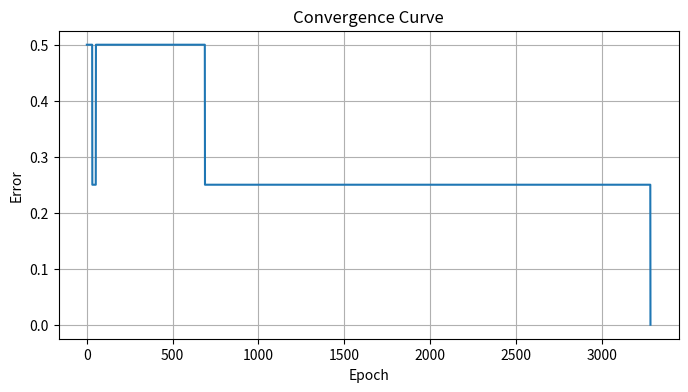
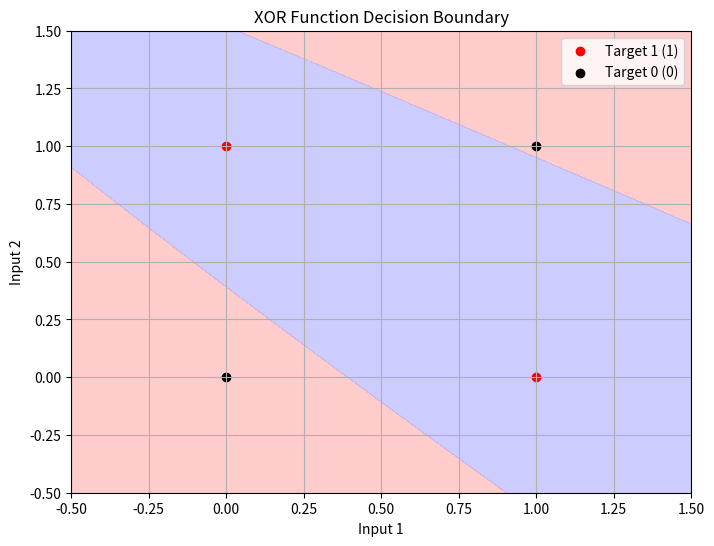

Write the Python code that produced these figures, in order.
import numpy as np
import matplotlib.pyplot as plt

# Sigmoid activation function and its derivative (for training)
def sigmoid(x):
    return 1 / (1 + np.exp(-x))

def sigmoid_derivative(x):
    return x * (1 - x)

# XOR function dataset
inputs = np.array([[0, 0],
                   [0, 1],
                   [1, 0],
                   [1, 1]])

targets = np.array([0, 1, 1, 0])

# Neural network parameters
input_layer_size = 2
hidden_layer_size = 2
output_layer_size = 1
learning_rate = 0.1
max_epochs = 10000

# Initialize weights and biases with random values
np.random.seed(42)
weights_input_hidden = np.random.randn(input_layer_size, hidden_layer_size)
bias_hidden = np.random.randn(hidden_layer_size)

weights_hidden_output = np.random.randn(hidden_layer_size, output_layer_size)
bias_output = np.random.randn(output_layer_size)

convergence_curve = []

# Training the neural network
for epoch in range(max_epochs):
    misclassified = 0
    for i in range(len(inputs)):
        # Forward pass
        hidden_layer_input = np.dot(inputs[i], weights_input_hidden) + bias_hidden
        hidden_layer_output = sigmoid(hidden_layer_input)

        output_layer_input = np.dot(hidden_layer_output, weights_hidden_output) + bias_output
        predicted_output = sigmoid(output_layer_input)

        # Backpropagation
        error = targets[i] - predicted_output
        if targets[i] != np.round(predicted_output):
            misclassified += 1

        output_delta = error * sigmoid_derivative(predicted_output)
        hidden_delta = output_delta.dot(weights_hidden_output.T) * sigmoid_derivative(hidden_layer_output)

        # Update weights and biases
        weights_hidden_output += hidden_layer_output[:, np.newaxis] * output_delta * learning_rate
        bias_output += output_delta * learning_rate

        weights_input_hidden += inputs[i][:, np.newaxis] * hidden_delta * learning_rate
        bias_hidden += hidden_delta * learning_rate
        
    err = 1 - (len(inputs) - misclassified) / len(inputs)
    convergence_curve.append(err)

    if misclassified == 0:
        print("Converged in {} epochs.".format(epoch + 1))
        break

# Plot convergence curve
plt.figure(figsize=(8, 4))
plt.plot(range(1, len(convergence_curve) + 1), convergence_curve)
plt.xlabel('Epoch')
plt.ylabel('Error')
plt.title('Convergence Curve')
plt.grid()
plt.show()

# Create a grid of points to plot decision boundaries
x1 = np.linspace(-0.5, 1.5, 200)
x2 = np.linspace(-0.5, 1.5, 200)
X1, X2 = np.meshgrid(x1, x2)

# Function to predict outputs over the grid
def predict(x1, x2):
    hidden_input = np.dot(np.c_[x1.ravel(), x2.ravel()], weights_input_hidden) + bias_hidden
    hidden_output = sigmoid(hidden_input)
    output_input = np.dot(hidden_output, weights_hidden_output) + bias_output
    output = sigmoid(output_input)
    return output.reshape(x1.shape)

Z = predict(X1, X2)

# Plot decision boundaries
plt.figure(figsize=(8, 6))
plt.contourf(X1, X2, Z, levels=[0, 0.5, 1], colors=['#FFAAAA', '#AAAAFF'], alpha=0.6)

# Plot data points
plt.scatter(inputs[targets == 1][:, 0], inputs[targets == 1][:, 1], label='Target 1 (1)', color='red')
plt.scatter(inputs[targets == 0][:, 0], inputs[targets == 0][:, 1], label='Target 0 (0)', color='black')

plt.xlabel('Input 1')
plt.ylabel('Input 2')
plt.title('XOR Function Decision Boundary')
plt.legend()
plt.grid()
plt.show()